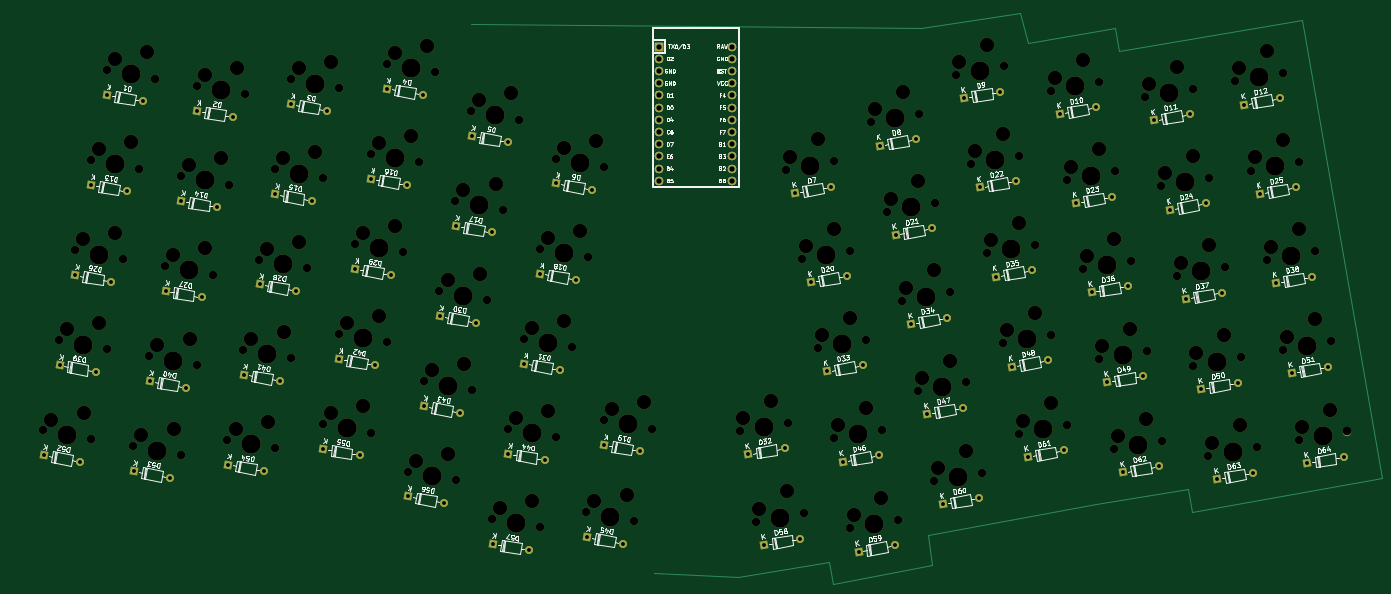
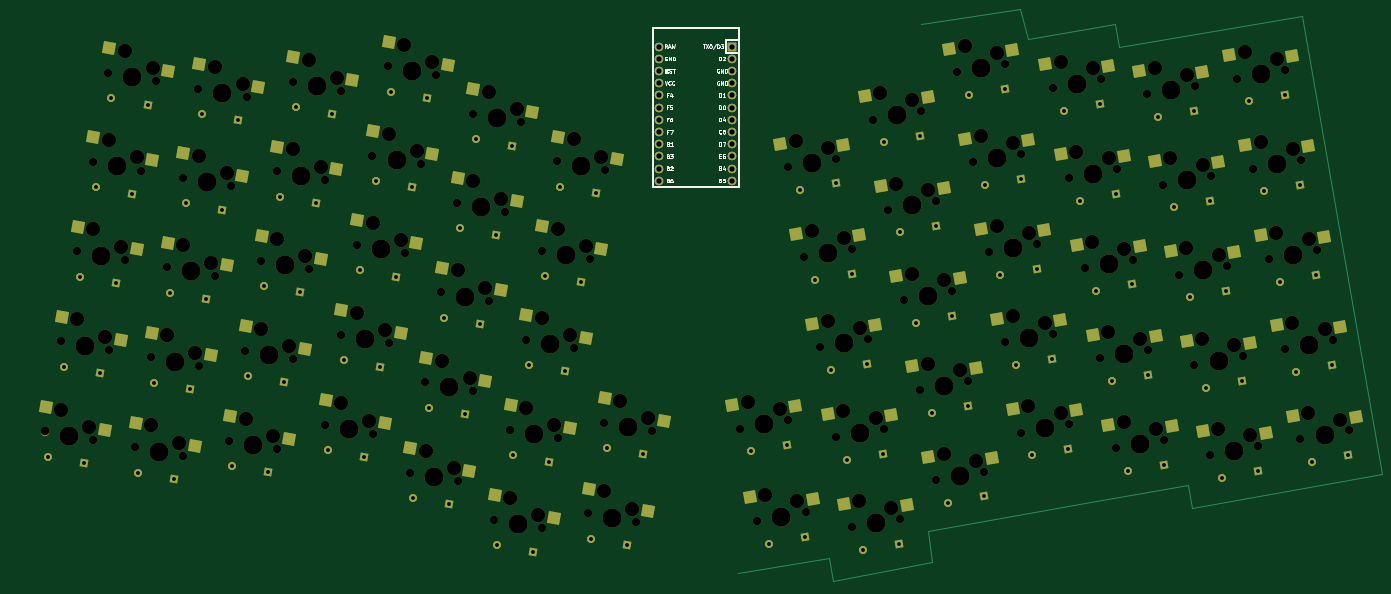
Circuit board: 9 layer files. Board 285.8 x 119.9 mm.
- bottom_copper: test-B_Cu.gbl (21327 bytes)
- bottom_mask: test-B_Mask.gbs (21325 bytes)
- bottom_silk: test-B_Silkscreen.gbo (40570 bytes)
- outline: test-Edge_Cuts.gm1 (424 bytes)
- top_copper: test-F_Cu.gtl (12907 bytes)
- top_mask: test-F_Mask.gts (17622 bytes)
- top_silk: test-F_Silkscreen.gto (139133 bytes)
- drill: test-NPTH.drl (5559 bytes)
- drill: test-PTH.drl (2789 bytes)

=== bottom_copper: test-B_Cu.gbl (21327 bytes, source omitted) ===
=== bottom_mask: test-B_Mask.gbs (21325 bytes, source omitted) ===
=== bottom_silk: test-B_Silkscreen.gbo (40570 bytes, source omitted) ===
=== outline: test-Edge_Cuts.gm1 ===
%TF.GenerationSoftware,KiCad,Pcbnew,(6.0.8)*%
%TF.CreationDate,2023-02-18T20:03:01+07:00*%
%TF.ProjectId,test,74657374-2e6b-4696-9361-645f70636258,rev?*%
%TF.SameCoordinates,Original*%
%TF.FileFunction,Profile,NP*%
%FSLAX46Y46*%
G04 Gerber Fmt 4.6, Leading zero omitted, Abs format (unit mm)*
G04 Created by KiCad (PCBNEW (6.0.8)) date 2023-02-18 20:03:01*
%MOMM*%
%LPD*%
G01*
G04 APERTURE LIST*
G04 APERTURE END LIST*
M02*

=== top_copper: test-F_Cu.gtl (12907 bytes, source omitted) ===
=== top_mask: test-F_Mask.gts (17622 bytes, source omitted) ===
=== top_silk: test-F_Silkscreen.gto (139133 bytes, source omitted) ===
=== drill: test-NPTH.drl (5559 bytes, source omitted) ===
=== drill: test-PTH.drl ===
M48
; DRILL file {KiCad (6.0.8)} date Sat Feb 18 20:02:15 2023
; FORMAT={-:-/ absolute / inch / decimal}
; #@! TF.CreationDate,2023-02-18T20:02:15+07:00
; #@! TF.GenerationSoftware,Kicad,Pcbnew,(6.0.8)
; #@! TF.FileFunction,Plated,1,2,PTH
FMAT,2
INCH
; #@! TA.AperFunction,Plated,PTH,ComponentDrill
T1C0.0315
; #@! TA.AperFunction,Plated,PTH,ComponentDrill
T2C0.0430
%
G90
G05
T1
X0.7786Y-5.7858
X0.9088Y-5.0472
X1.039Y-4.3086
X1.074Y-5.8379
X1.1693Y-3.57
X1.2042Y-5.0993
X1.2995Y-2.8314
X1.3345Y-4.3607
X1.4647Y-3.6221
X1.5172Y-5.916
X1.5949Y-2.8834
X1.6474Y-5.1774
X1.7776Y-4.4388
X1.8126Y-5.9681
X1.9079Y-3.7002
X1.9428Y-5.2295
X2.0381Y-2.9616
X2.0731Y-4.4909
X2.2033Y-3.7523
X2.2883Y-5.8616
X2.3336Y-3.0137
X2.4186Y-5.123
X2.5488Y-4.3844
X2.5838Y-5.9137
X2.679Y-3.6458
X2.714Y-5.1751
X2.8093Y-2.9072
X2.8442Y-4.4365
X2.9745Y-3.6979
X3.0725Y-5.7333
X3.1047Y-2.9593
X3.2028Y-4.9947
X3.333Y-4.2561
X3.368Y-5.7854
X3.4632Y-3.5175
X3.4982Y-5.0468
X3.5935Y-2.7789
X3.6284Y-4.3082
X3.7587Y-3.5696
X3.7655Y-6.1221
X3.8889Y-2.831
X3.8958Y-5.3835
X4.026Y-4.6449
X4.061Y-6.1742
X4.1562Y-3.9062
X4.1912Y-5.4356
X4.2865Y-3.1676
X4.3215Y-4.697
X4.4517Y-3.9583
X4.4586Y-6.5108
X4.5819Y-3.2197
X4.5888Y-5.7722
X4.719Y-5.0336
X4.754Y-6.5629
X4.8493Y-4.295
X4.8842Y-5.8243
X4.9795Y-3.5564
X5.0145Y-5.0857
X5.1447Y-4.3471
X5.2297Y-6.4564
X5.275Y-3.6085
X5.3746Y-5.7003
X5.5252Y-6.5085
X5.6701Y-5.7524
X6.5561Y-5.7784
X6.6869Y-6.5207
X6.8515Y-5.7263
X6.9398Y-3.6354
X6.9824Y-6.4686
X7.0687Y-4.3667
X7.1976Y-5.0979
X7.2352Y-3.5833
X7.3279Y-5.8365
X7.3641Y-4.3146
X7.4581Y-6.5751
X7.4931Y-5.0458
X7.6233Y-5.7844
X7.6328Y-3.2467
X7.7536Y-6.523
X7.7617Y-3.9779
X7.8907Y-4.7091
X7.9282Y-3.1946
X8.0209Y-5.4477
X8.0572Y-3.9258
X8.1511Y-6.1863
X8.1861Y-4.657
X8.3163Y-5.3956
X8.3258Y-2.8579
X8.4466Y-6.1342
X8.4548Y-3.5892
X8.5837Y-4.3204
X8.6213Y-2.8058
X8.7139Y-5.059
X8.7502Y-3.5371
X8.8442Y-5.7976
X8.8791Y-4.2683
X9.0094Y-5.0069
X9.11Y-2.9862
X9.1396Y-5.7455
X9.2389Y-3.7174
X9.3679Y-4.4487
X9.4055Y-2.9341
X9.4981Y-5.1873
X9.5344Y-3.6653
X9.6283Y-5.9259
X9.6633Y-4.3966
X9.7936Y-5.1352
X9.8812Y-3.0406
X9.9238Y-5.8738
X10.0101Y-3.7718
X10.139Y-4.5031
X10.1766Y-2.9885
X10.2693Y-5.2417
X10.3055Y-3.7198
X10.3995Y-5.9803
X10.4345Y-4.451
X10.5647Y-5.1896
X10.6198Y-2.9104
X10.695Y-5.9282
X10.7487Y-3.6416
X10.8776Y-4.3728
X10.9152Y-2.8583
X11.0079Y-5.1114
X11.0442Y-3.5895
X11.1381Y-5.85
X11.1731Y-4.3207
X11.3033Y-5.0593
X11.4336Y-5.7979
T2
X5.825Y-2.4345
X5.825Y-2.5345
X5.825Y-2.6345
X5.825Y-2.7345
X5.825Y-2.8345
X5.825Y-2.9345
X5.825Y-3.0345
X5.825Y-3.1345
X5.825Y-3.2345
X5.825Y-3.3345
X5.825Y-3.4345
X5.825Y-3.5345
X6.425Y-2.4345
X6.425Y-2.5345
X6.425Y-2.6345
X6.425Y-2.7345
X6.425Y-2.8345
X6.425Y-2.9345
X6.425Y-3.0345
X6.425Y-3.1345
X6.425Y-3.2345
X6.425Y-3.3345
X6.425Y-3.4345
X6.425Y-3.5345
T0
M30

